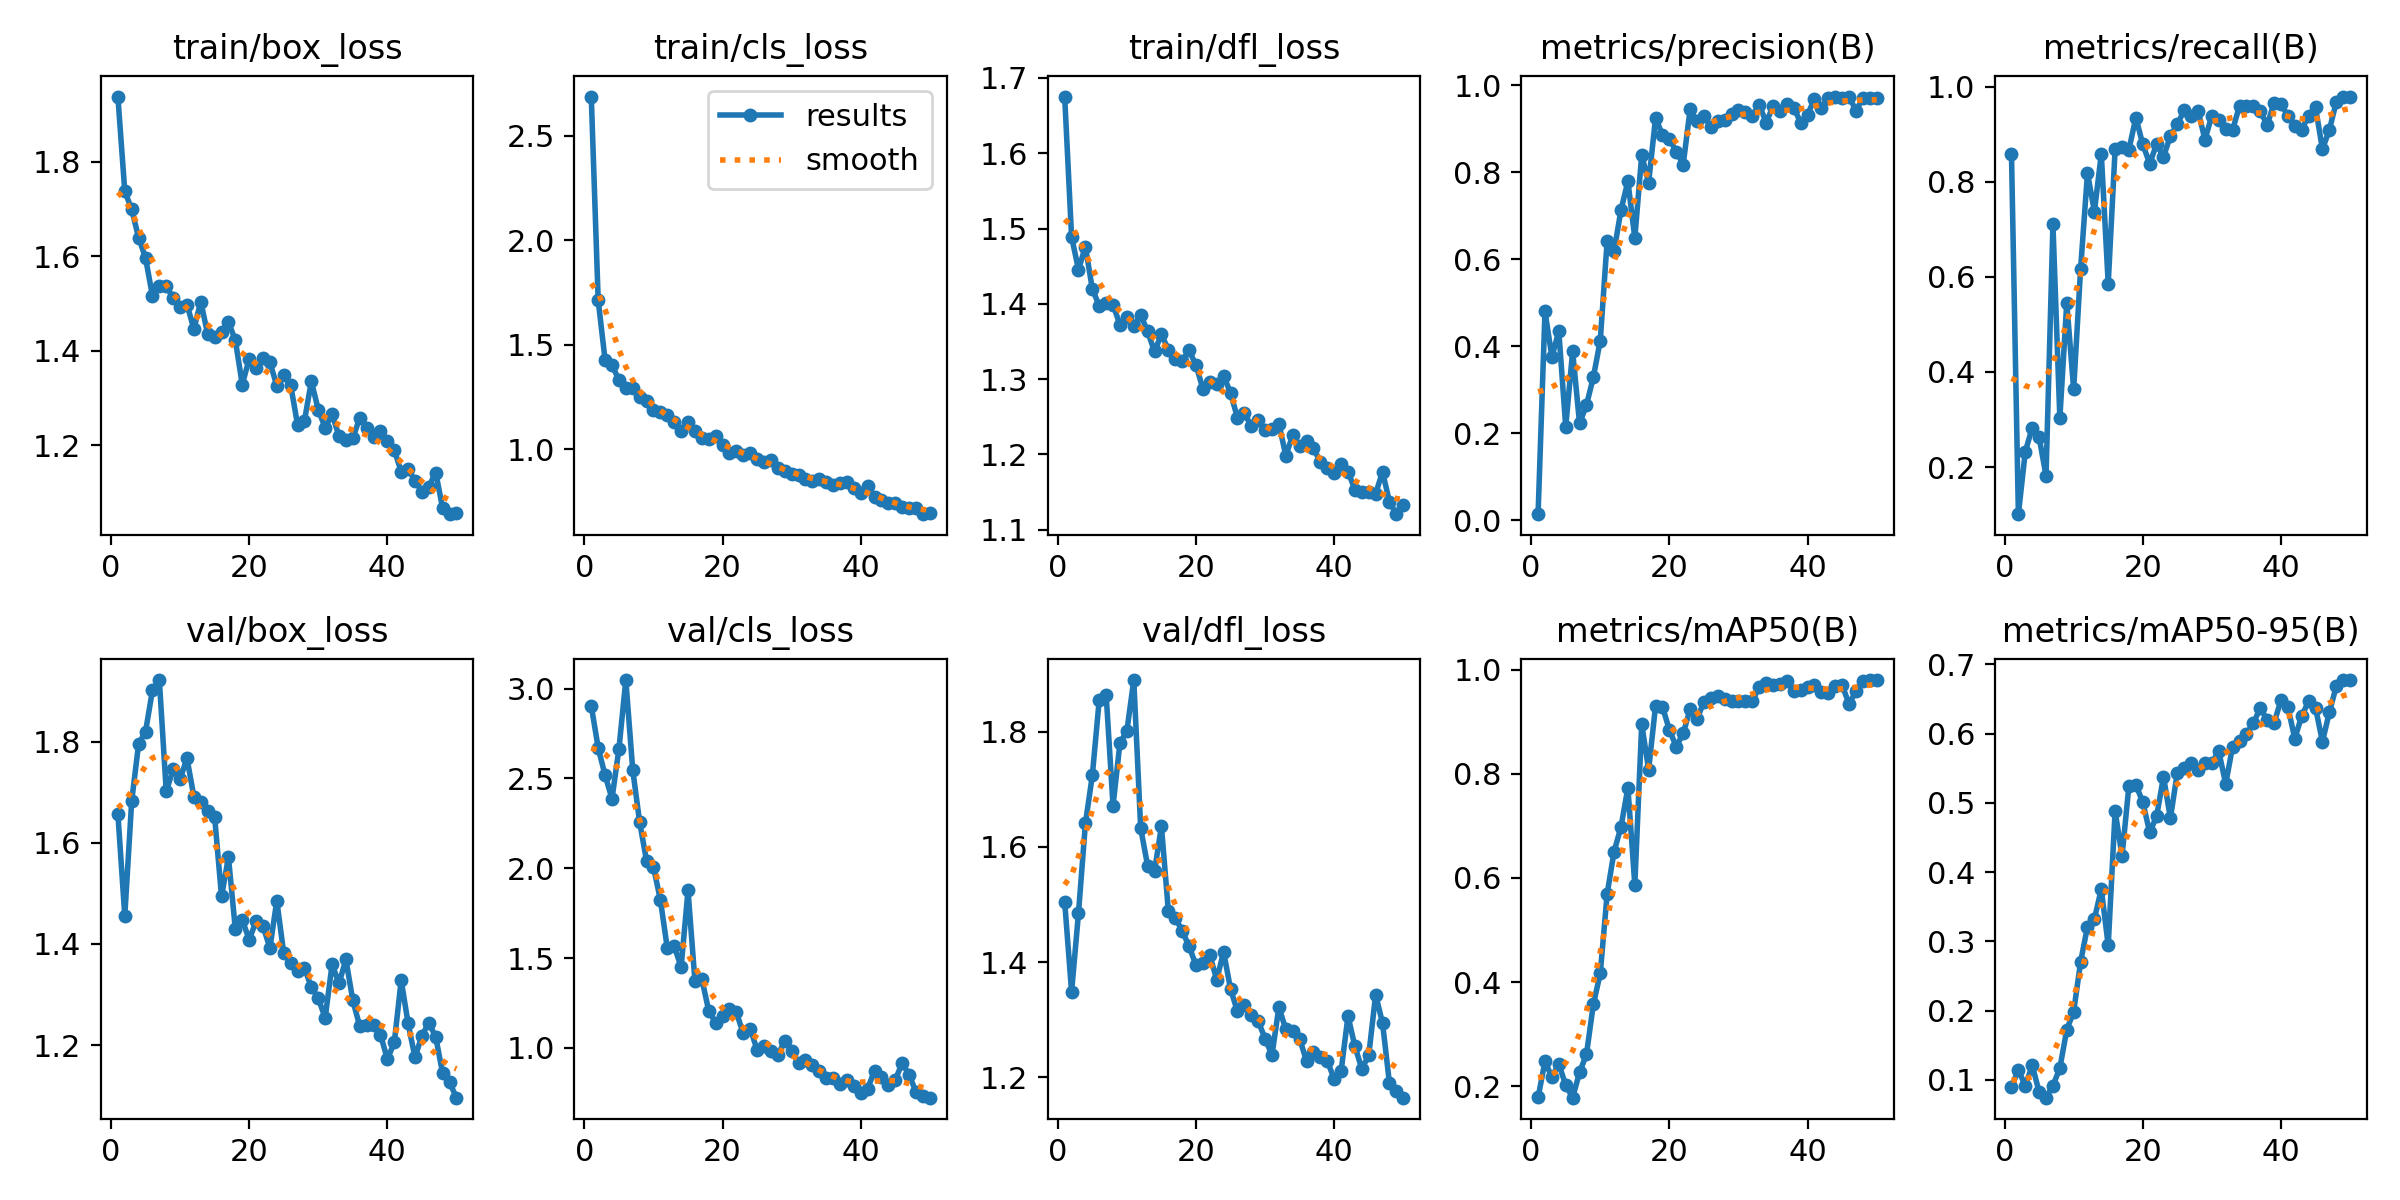

The file beside this chart, header and first rows:
epoch, time, train/box_loss, train/cls_loss, train/dfl_loss, metrics/precision(B), metrics/recall(B), metrics/mAP50(B), metrics/mAP50-95(B), val/box_loss, val/cls_loss, val/dfl_loss, lr/pg0, lr/pg1, lr/pg2
1, 99.57, 1.937, 2.687, 1.675, 0.01417, 0.8586, 0.1786, 0.08925, 1.658, 2.904, 1.505, 0.0002, 0.0002, 0.0002
2, 214.6, 1.737, 1.711, 1.489, 0.48, 0.101, 0.2476, 0.115, 1.456, 2.67, 1.349, 0.0004117, 0.0004117, 0.0004117
3, 329.2, 1.699, 1.426, 1.445, 0.3754, 0.2323, 0.2175, 0.09098, 1.683, 2.517, 1.485, 0.0006147, 0.0006147, 0.0006147
4, 430.3, 1.639, 1.4, 1.476, 0.4346, 0.2828, 0.2429, 0.121, 1.796, 2.388, 1.641, 0.0008089, 0.0008089, 0.0008089
5, 494.8, 1.596, 1.332, 1.42, 0.2149, 0.2626, 0.2022, 0.08282, 1.82, 2.663, 1.724, 0.0009945, 0.0009945, 0.0009945
6, 556.9, 1.516, 1.293, 1.398, 0.3881, 0.1818, 0.1781, 0.07438, 1.902, 3.048, 1.855, 0.001171, 0.001171, 0.001171
7, 623.3, 1.536, 1.293, 1.401, 0.223, 0.7102, 0.2267, 0.09183, 1.922, 2.547, 1.864, 0.001339, 0.001339, 0.001339
8, 697.8, 1.537, 1.248, 1.399, 0.2648, 0.303, 0.2611, 0.1169, 1.702, 2.257, 1.671, 0.001499, 0.001499, 0.001499
9, 771.3, 1.512, 1.23, 1.372, 0.329, 0.5454, 0.3576, 0.1724, 1.746, 2.041, 1.78, 0.00165, 0.00165, 0.00165
10, 840.9, 1.492, 1.188, 1.383, 0.4132, 0.3636, 0.4168, 0.1986, 1.726, 2.007, 1.801, 0.001644, 0.001644, 0.001644
11, 913.6, 1.498, 1.179, 1.37, 0.6427, 0.6162, 0.57, 0.27, 1.768, 1.824, 1.889, 0.001604, 0.001604, 0.001604
12, 983.3, 1.446, 1.164, 1.385, 0.619, 0.8182, 0.6504, 0.3215, 1.691, 1.556, 1.632, 0.001564, 0.001564, 0.001564
13, 1051, 1.504, 1.13, 1.363, 0.7132, 0.7374, 0.698, 0.3323, 1.681, 1.568, 1.568, 0.001525, 0.001525, 0.001525
14, 1117, 1.435, 1.088, 1.337, 0.7792, 0.8586, 0.7732, 0.3757, 1.664, 1.45, 1.558, 0.001485, 0.001485, 0.001485
15, 1184, 1.429, 1.128, 1.359, 0.6484, 0.5859, 0.587, 0.2942, 1.652, 1.877, 1.636, 0.001446, 0.001446, 0.001446
16, 1250, 1.439, 1.085, 1.339, 0.8395, 0.8687, 0.8952, 0.4881, 1.494, 1.373, 1.489, 0.001406, 0.001406, 0.001406
17, 1320, 1.461, 1.055, 1.326, 0.7758, 0.8737, 0.808, 0.4233, 1.572, 1.383, 1.477, 0.001366, 0.001366, 0.001366
18, 1388, 1.422, 1.047, 1.324, 0.9247, 0.8678, 0.9303, 0.5251, 1.429, 1.207, 1.454, 0.001327, 0.001327, 0.001327
19, 1457, 1.329, 1.063, 1.338, 0.8852, 0.935, 0.9285, 0.5259, 1.448, 1.14, 1.427, 0.001287, 0.001287, 0.001287
20, 1527, 1.383, 1.021, 1.319, 0.8769, 0.8788, 0.8841, 0.5013, 1.409, 1.176, 1.395, 0.001248, 0.001248, 0.001248
21, 1597, 1.363, 0.9796, 1.288, 0.8472, 0.8384, 0.8522, 0.4575, 1.445, 1.216, 1.398, 0.001208, 0.001208, 0.001208
22, 1665, 1.384, 0.9917, 1.296, 0.8173, 0.8788, 0.8773, 0.4804, 1.436, 1.197, 1.412, 0.001168, 0.001168, 0.001168
23, 1733, 1.376, 0.9717, 1.293, 0.9441, 0.8526, 0.9237, 0.5376, 1.392, 1.081, 1.37, 0.001129, 0.001129, 0.001129
24, 1801, 1.326, 0.9821, 1.305, 0.9173, 0.8966, 0.9048, 0.478, 1.486, 1.108, 1.418, 0.001089, 0.001089, 0.001089
25, 1866, 1.349, 0.9527, 1.282, 0.9287, 0.9208, 0.9382, 0.5438, 1.382, 0.9894, 1.353, 0.00105, 0.00105, 0.00105
26, 1934, 1.328, 0.9366, 1.249, 0.904, 0.9508, 0.9445, 0.5499, 1.362, 1.008, 1.315, 0.00101, 0.00101, 0.00101
27, 2000, 1.244, 0.947, 1.254, 0.9185, 0.9394, 0.9497, 0.5581, 1.347, 0.9857, 1.325, 0.0009704, 0.0009704, 0.0009704
28, 2065, 1.252, 0.9072, 1.238, 0.9201, 0.9495, 0.9431, 0.5481, 1.352, 0.9612, 1.308, 0.0009308, 0.0009308, 0.0009308
29, 2133, 1.336, 0.8927, 1.246, 0.9339, 0.8889, 0.9395, 0.558, 1.315, 1.04, 1.298, 0.0008912, 0.0008912, 0.0008912
30, 2200, 1.275, 0.8818, 1.233, 0.9429, 0.9394, 0.9399, 0.558, 1.292, 0.9811, 1.267, 0.0008516, 0.0008516, 0.0008516
31, 2265, 1.237, 0.8759, 1.234, 0.9385, 0.9293, 0.9395, 0.5745, 1.254, 0.9163, 1.239, 0.000812, 0.000812, 0.000812
32, 2332, 1.266, 0.8541, 1.241, 0.928, 0.9115, 0.9387, 0.5274, 1.36, 0.9303, 1.322, 0.0007724, 0.0007724, 0.0007724
33, 2397, 1.22, 0.8475, 1.199, 0.9553, 0.9091, 0.9672, 0.5813, 1.322, 0.9069, 1.283, 0.0007328, 0.0007328, 0.0007328
34, 2462, 1.211, 0.8574, 1.225, 0.9141, 0.9596, 0.974, 0.5894, 1.369, 0.8717, 1.281, 0.0006932, 0.0006932, 0.0006932
35, 2530, 1.215, 0.8423, 1.211, 0.9509, 0.9596, 0.9697, 0.5995, 1.288, 0.8321, 1.267, 0.0006536, 0.0006536, 0.0006536
36, 2598, 1.259, 0.8298, 1.218, 0.9406, 0.9593, 0.9716, 0.615, 1.237, 0.8328, 1.228, 0.000614, 0.000614, 0.000614
37, 2664, 1.236, 0.8377, 1.209, 0.9558, 0.9495, 0.9789, 0.6369, 1.24, 0.797, 1.244, 0.0005744, 0.0005744, 0.0005744
38, 2732, 1.218, 0.8428, 1.19, 0.9479, 0.9186, 0.9581, 0.6202, 1.24, 0.819, 1.235, 0.0005348, 0.0005348, 0.0005348
39, 2802, 1.231, 0.8129, 1.182, 0.914, 0.9664, 0.9616, 0.6156, 1.221, 0.7887, 1.229, 0.0004952, 0.0004952, 0.0004952
40, 2870, 1.209, 0.7887, 1.175, 0.9316, 0.963, 0.9661, 0.648, 1.172, 0.7503, 1.197, 0.0004556, 0.0004556, 0.0004556
41, 2937, 1.19, 0.8242, 1.187, 0.9687, 0.9391, 0.9713, 0.6385, 1.205, 0.774, 1.21, 0.000416, 0.000416, 0.000416
42, 3001, 1.145, 0.7709, 1.177, 0.9478, 0.9169, 0.9576, 0.5927, 1.328, 0.8745, 1.306, 0.0003764, 0.0003764, 0.0003764
43, 3065, 1.151, 0.7543, 1.153, 0.97, 0.9091, 0.9557, 0.6255, 1.243, 0.8391, 1.254, 0.0003368, 0.0003368, 0.0003368
44, 3131, 1.126, 0.7434, 1.15, 0.973, 0.9394, 0.968, 0.6464, 1.175, 0.7922, 1.215, 0.0002972, 0.0002972, 0.0002972
45, 3197, 1.102, 0.7404, 1.15, 0.9693, 0.9566, 0.9701, 0.6374, 1.219, 0.8237, 1.238, 0.0002576, 0.0002576, 0.0002576
46, 3263, 1.113, 0.7222, 1.148, 0.9737, 0.8687, 0.9341, 0.5885, 1.244, 0.916, 1.344, 0.000218, 0.000218, 0.000218
47, 3326, 1.143, 0.7178, 1.177, 0.9416, 0.9091, 0.9581, 0.6308, 1.216, 0.8496, 1.294, 0.0001784, 0.0001784, 0.0001784
48, 3389, 1.067, 0.7159, 1.137, 0.9696, 0.9672, 0.9788, 0.6683, 1.144, 0.7544, 1.19, 0.0001388, 0.0001388, 0.0001388
49, 3452, 1.055, 0.6881, 1.121, 0.97, 0.9793, 0.9793, 0.6772, 1.126, 0.7322, 1.176, 9.92e-05, 9.92e-05, 9.92e-05
50, 3514, 1.057, 0.6953, 1.133, 0.97, 0.9783, 0.9799, 0.6774, 1.096, 0.7232, 1.165, 5.96e-05, 5.96e-05, 5.96e-05
